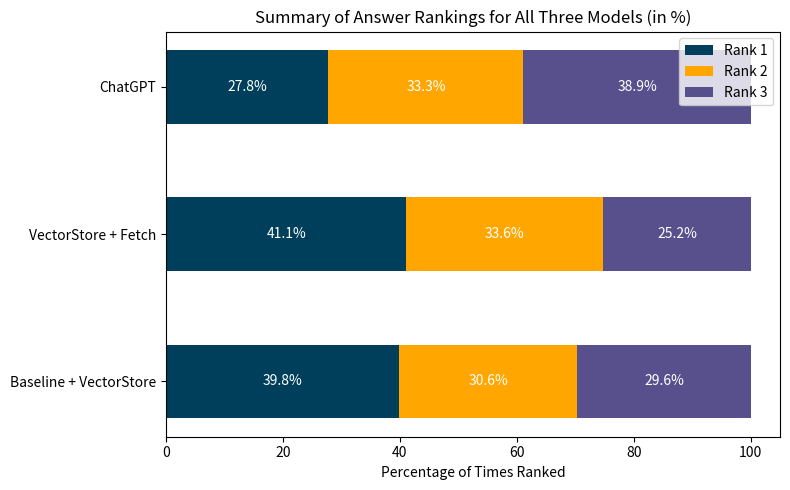

Write the Python code that produced this figure. (Note: this script raises an exception after producing the figure.)
import matplotlib.pyplot as plt
import numpy as np

data = {
    'Question 2': {
        'Baseline + VectorStore': [9, 6, 3],
        'VectorStore + Fetch': [7, 5, 5],
        'ChatGPT': [4, 6, 7],
    },
    'Question 3': {
        'Baseline + VectorStore': [2, 7, 9],
        'VectorStore + Fetch': [10, 6, 2],
        'ChatGPT': [9, 4, 6],
    },
    'Question 4': {
        'Baseline + VectorStore': [13, 4, 1],
        'VectorStore + Fetch': [3, 8, 7],
        'ChatGPT': [3, 6, 9],
    },
    'Question 5': {
        'Baseline + VectorStore': [11, 5, 2],
        'VectorStore + Fetch': [4, 6, 8],
        'ChatGPT': [4, 7, 7],
    },
    'Question 6': {
        'Baseline + VectorStore': [5, 6, 7],
        'VectorStore + Fetch': [10, 5, 3],
        'ChatGPT': [5, 6, 7],
    },
    'Question 7': {
        'Baseline + VectorStore': [3, 5, 10],
        'VectorStore + Fetch': [10, 6, 2],
        'ChatGPT': [5, 7, 6],
    }
}

# Sum counts for each answer across all questions
summary_counts = {
    'Baseline + VectorStore': np.array([0, 0, 0]),
    'VectorStore + Fetch': np.array([0, 0, 0]),
    'ChatGPT': np.array([0, 0, 0]),
}

for answers in data.values():
    for answer, counts in answers.items():
        summary_counts[answer] += np.array(counts)

# Convert counts to percentages per answer
summary_percentages = {}
for answer, counts in summary_counts.items():
    total = counts.sum()
    summary_percentages[answer] = (counts / total) * 100 if total > 0 else counts

# Prepare data for plotting
answer_labels = list(summary_percentages.keys())
rank_1 = np.array([summary_percentages[ans][0] for ans in answer_labels])
rank_2 = np.array([summary_percentages[ans][1] for ans in answer_labels])
rank_3 = np.array([summary_percentages[ans][2] for ans in answer_labels])
y_pos = np.arange(len(answer_labels))

plt.figure(figsize=(8, 5))
plt.barh(y_pos, rank_1, color='#003f5c', label='Rank 1', height=0.5)
plt.barh(y_pos, rank_2, left=rank_1, color='#ffa600', label='Rank 2', height=0.5)
plt.barh(y_pos, rank_3, left=rank_1 + rank_2, color='#58508d', label='Rank 3', height=0.5)

# Add percentage text on bars
for i in range(len(answer_labels)):
    plt.text(rank_1[i] / 2, y_pos[i], f'{rank_1[i]:.1f}%', va='center', ha='center', color='white', fontsize=10)
    plt.text(rank_1[i] + rank_2[i] / 2, y_pos[i], f'{rank_2[i]:.1f}%', va='center', ha='center', color='white', fontsize=10)
    plt.text(rank_1[i] + rank_2[i] + rank_3[i] / 2, y_pos[i], f'{rank_3[i]:.1f}%', va='center', ha='center', color='white', fontsize=10)

plt.yticks(y_pos, answer_labels,)
plt.xlabel('Percentage of Times Ranked')
plt.title('Summary of Answer Rankings for All Three Models (in %)')
plt.legend()
plt.tight_layout()
plt.savefig('C:/Users/<user>/Desktop/master1/nlp/ul-fri-nlp-course-project-2024-2025-laandi/report/evaluation_figs/summary_plot.svg', format='svg')
plt.show()
